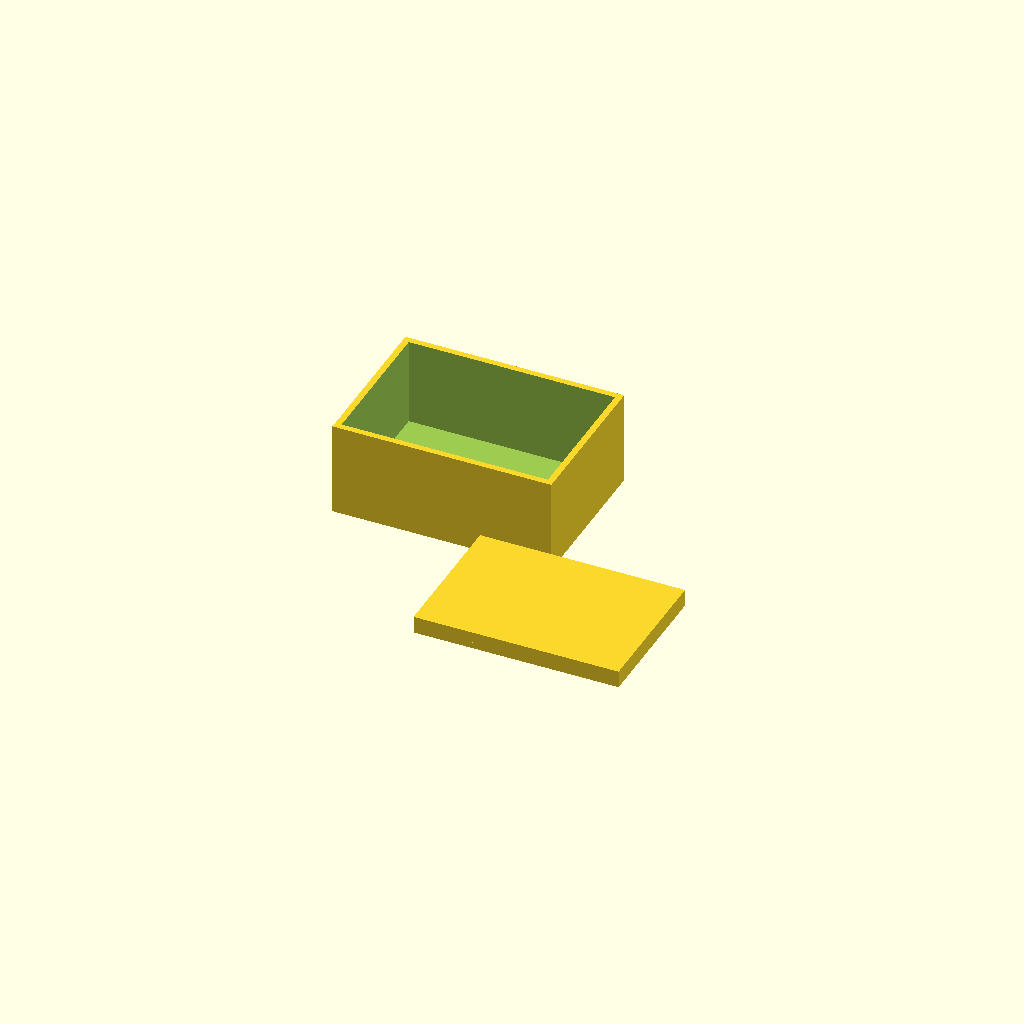
Cell 1 — every parameter at its default value.
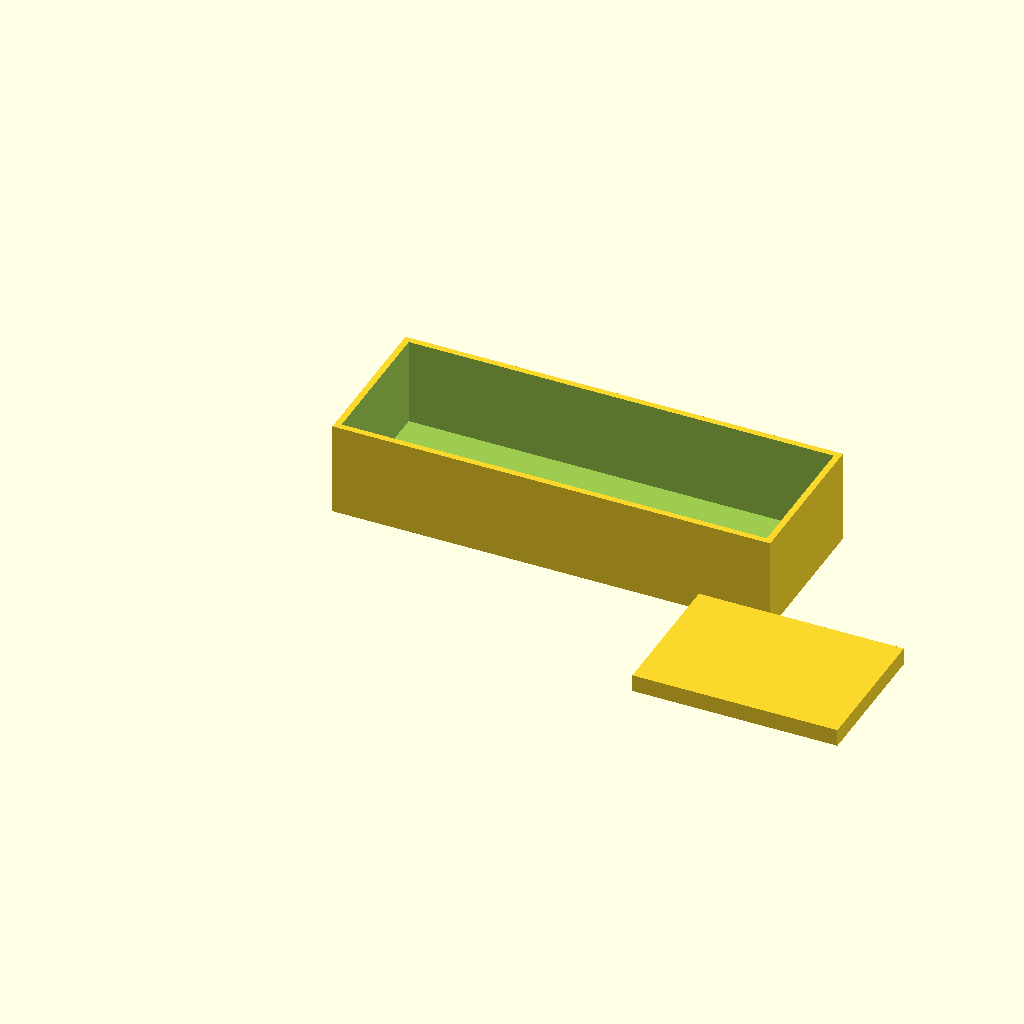
Cell 2: the same model with box_x = 140.
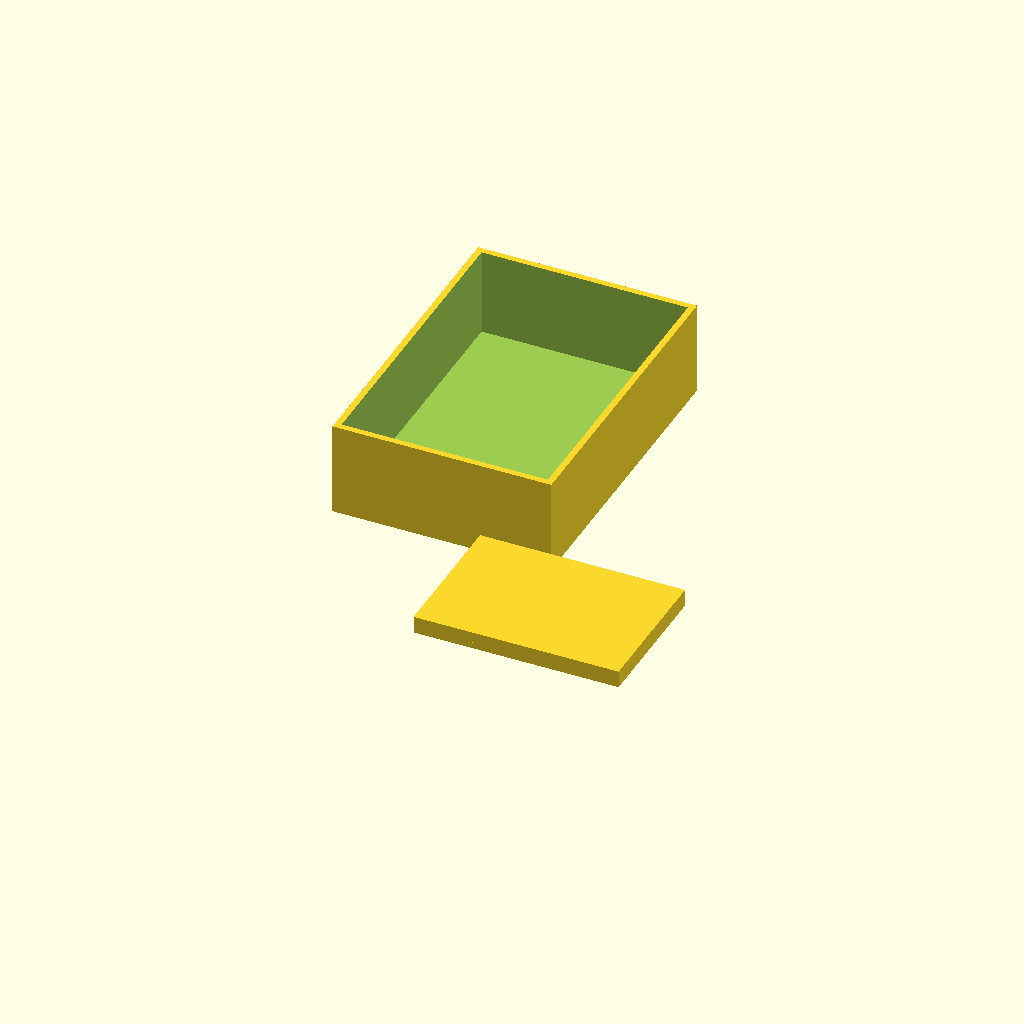
Cell 3: box_y = 100 (everything else at default).
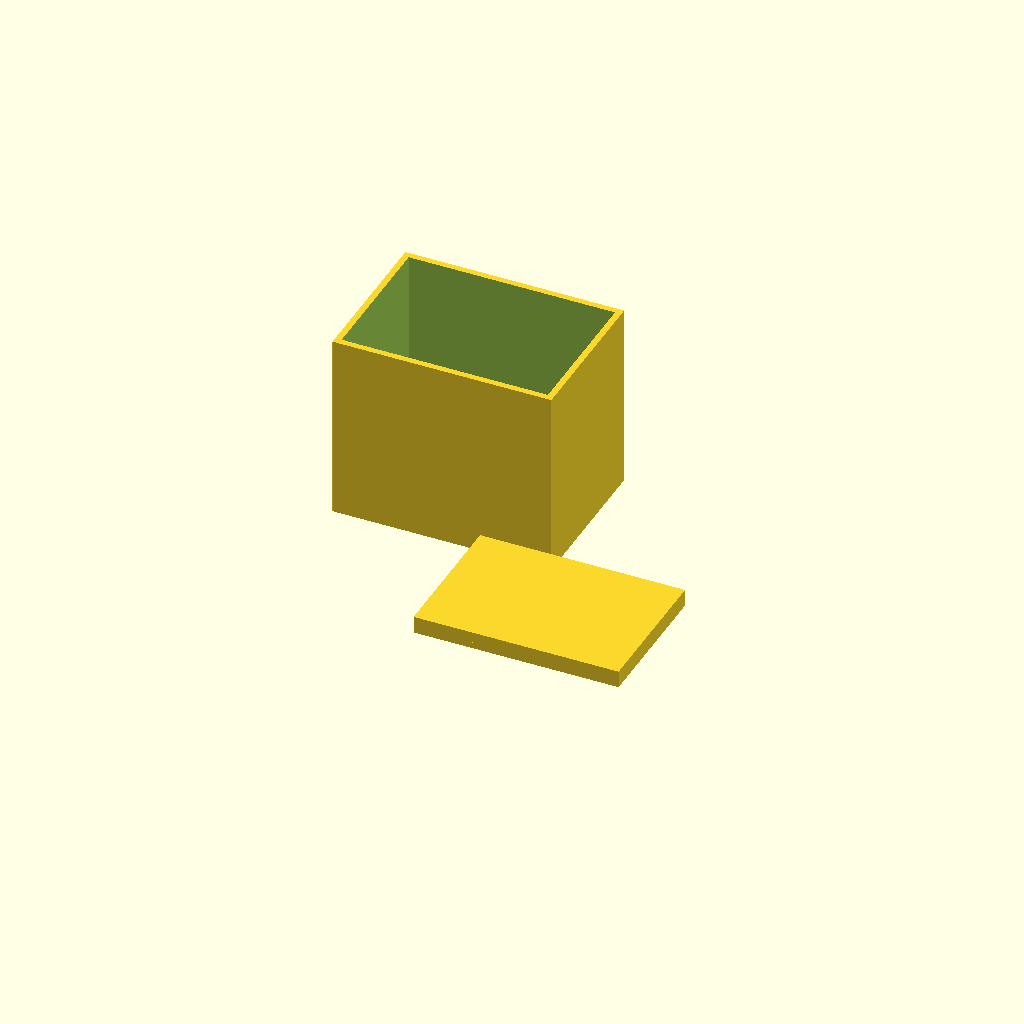
Cell 4: box_z = 60 (everything else at default).
All cells are drawn from one camera (rotation 55°, 0°, 25°, orthographic, colour scheme Cornfield), so only the parameter changes between them.
Source of the model, bench/results/gpu-v11s1-h1-g14/code/scadcoder-v11s1/enclosure_box_and_lid_s5_a1.scad:
// Two-part enclosure for small electronics board
// Print orientation: box on bed (z = 0), lid on +X side, both build upward

// ---------- Parameters ----------
box_x      = 70;    // box outer size in X
box_y      = 50;    // box outer size in Y
box_z      = 30;    // box outer size in Z
wall       = 2;     // box wall thickness
floor      = 2;     // box floor thickness

lip_x      = 65.6;  // lip outer size in X
lip_y      = 45.6;  // lip outer size in Y
lip_t      = 1.5;   // lip wall thickness
lip_h      = 4;     // lip height

gap        = 10;    // gap between box and lid
eps        = 0.5;   // cutter overshoot

$fn = 64;

// ---------- Derived ----------
box_xi = box_x - 2 * wall;   // box inner X
box_yi = box_y - 2 * wall;   // box inner Y
box_zi = box_z - floor;      // box cavity height (open top)

// ---------- Model ----------
union() {
    // Box
    difference() {
        cube([box_x, box_y, box_z]);
        translate([wall, wall, floor])
            cube([box_xi, box_yi, box_zi + 0.01]); // open-top cavity
    }

    // Lid (printed upside down: plate on bed, lip upward)
    translate([box_x + gap, -lip_y / 2, 0]) {
        union() {
            // Plate
            translate([-lip_x / 2, -lip_y / 2, 0])
                cube([lip_x, lip_y, 2]);

            // Lip
            translate([-lip_x / 2, -lip_y / 2, 0])
                cube([lip_x, lip_y, lip_t]);
            translate([-lip_x / 2, -lip_y / 2, lip_t])
                cube([lip_x, lip_y, lip_h]);
        }
    }
}
Parameter table extracted from the source (name, type, default, range or options):
box_x: number, default 70
box_y: number, default 50
box_z: number, default 30
wall: number, default 2
floor: number, default 2
lip_x: number, default 65.6
lip_y: number, default 45.6
lip_t: number, default 1.5
lip_h: number, default 4
gap: number, default 10
eps: number, default 0.5
